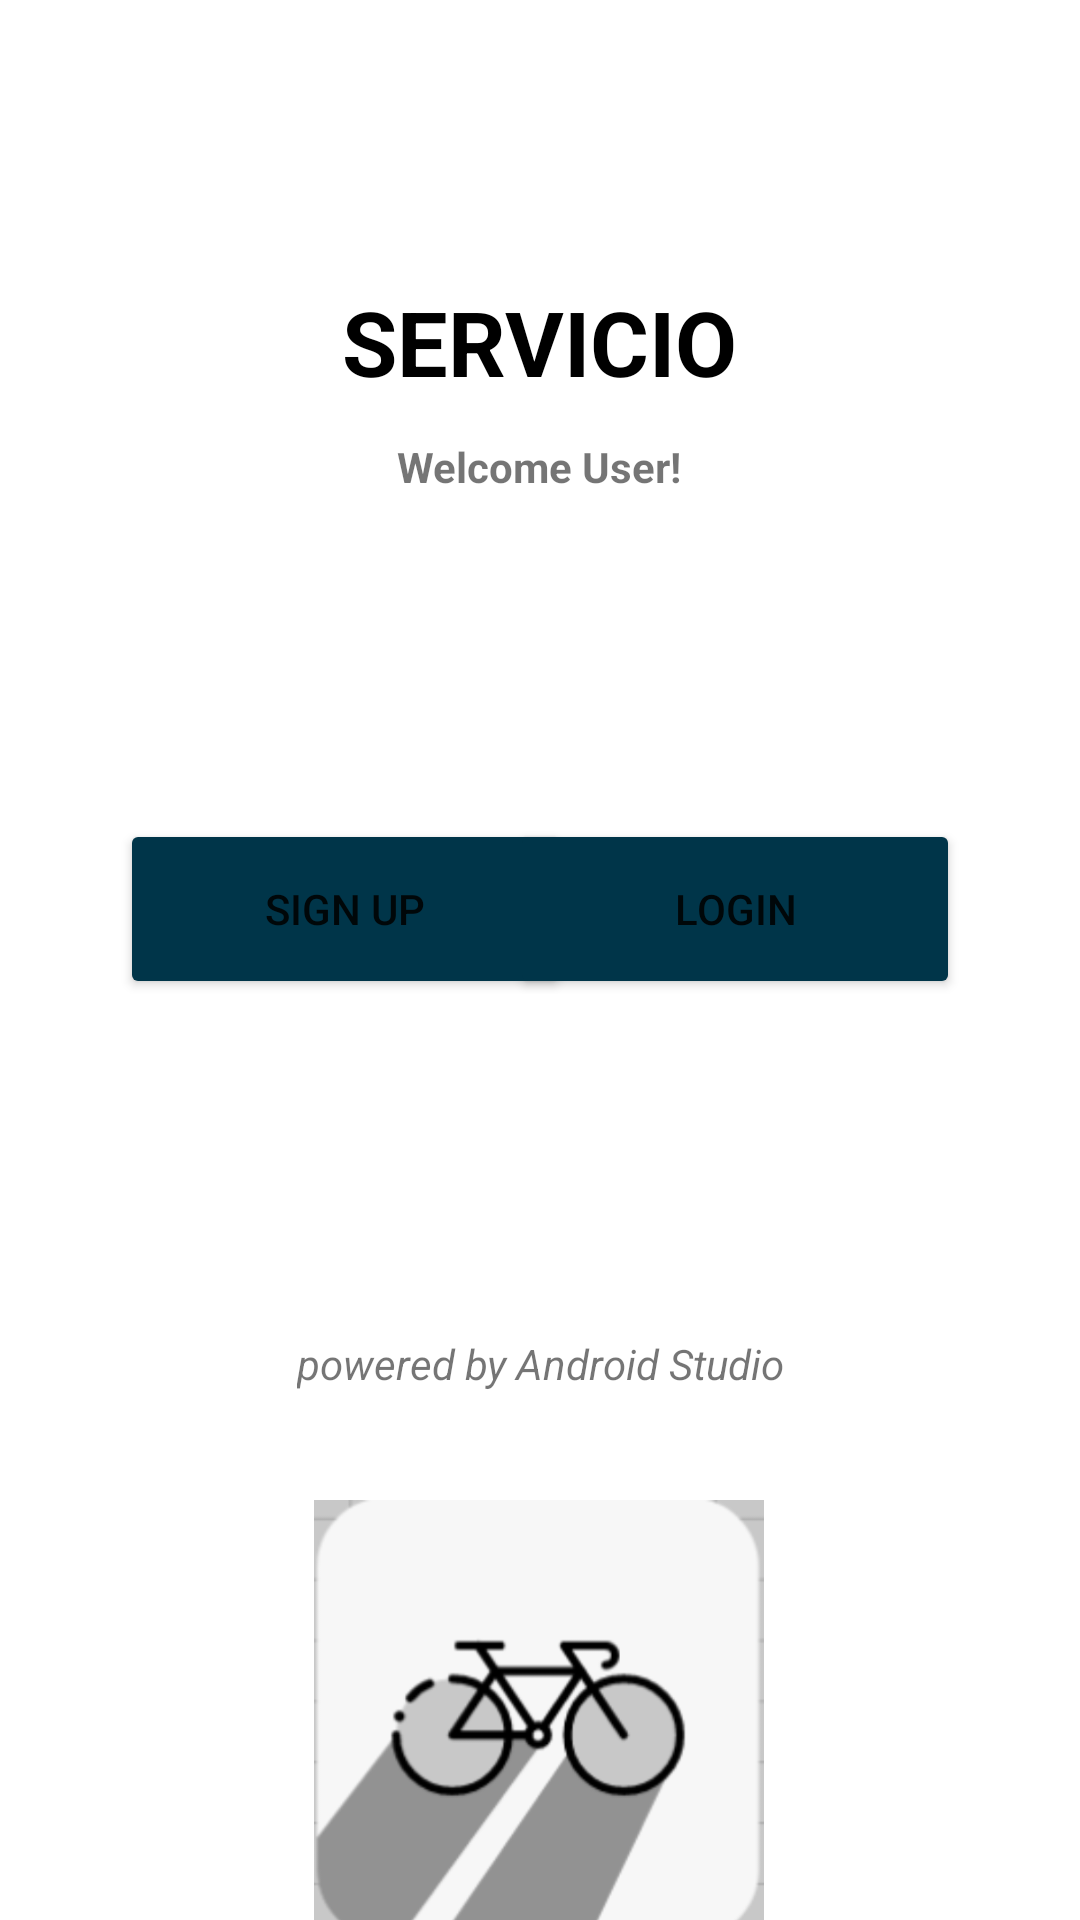

The Android layout XML behind this screen, and the referenced resources:
<!-- AndroidManifest.xml: application theme Theme.Group2Project -->
<!-- res/layout/activity_main.xml -->
<?xml version="1.0" encoding="utf-8"?>
<androidx.constraintlayout.widget.ConstraintLayout xmlns:android="http://schemas.android.com/apk/res/android"
    xmlns:app="http://schemas.android.com/apk/res-auto"
    xmlns:tools="http://schemas.android.com/tools"
    android:layout_width="match_parent"
    android:layout_height="match_parent"
    android:background="@drawable/servicio"
    tools:context=".MainActivity">


    <TextView
        android:id="@+id/textView"
        android:layout_width="wrap_content"
        android:layout_height="wrap_content"
        android:text="SERVICIO"
        android:textStyle="bold"
        android:textColor="@color/black"
        android:textSize="30sp"
        app:layout_constraintBottom_toBottomOf="parent"
        app:layout_constraintEnd_toEndOf="parent"
        app:layout_constraintStart_toStartOf="parent"
        app:layout_constraintTop_toTopOf="parent"
        app:layout_constraintVertical_bias="0.156" />

    <TextView
        android:id="@+id/textView2"
        android:layout_width="wrap_content"
        android:layout_height="wrap_content"
        android:layout_marginTop="12dp"
        android:text="Welcome User!"
        android:textStyle="bold"
        app:layout_constraintEnd_toEndOf="@+id/textView"
        app:layout_constraintHorizontal_bias="0.491"
        app:layout_constraintStart_toStartOf="@+id/textView"
        app:layout_constraintTop_toBottomOf="@+id/textView" />

    <Button
        android:layout_width="150dp"
        android:layout_height="60dp"
        android:layout_marginStart="40dp"
        android:layout_marginTop="108dp"
        android:text="SIGN UP"
        android:backgroundTint="@color/material_dynamic_primary20"
        app:layout_constraintStart_toStartOf="parent"
        app:layout_constraintTop_toBottomOf="@+id/textView2" />

    <Button
        android:id="@+id/buttonLoginMain"
        android:layout_width="150dp"
        android:layout_height="60dp"
        android:layout_marginTop="108dp"
        android:layout_marginEnd="40dp"
        android:text="LOGIN"
        android:backgroundTint="@color/material_dynamic_primary20"
        app:layout_constraintEnd_toEndOf="parent"
        app:layout_constraintTop_toBottomOf="@+id/textView2" />

    <TextView
        android:id="@+id/textView3"
        android:layout_width="wrap_content"
        android:layout_height="wrap_content"
        android:layout_marginTop="112dp"
        android:text="powered by Android Studio"
        android:textStyle="italic"
        app:layout_constraintEnd_toEndOf="parent"
        app:layout_constraintStart_toStartOf="parent"
        app:layout_constraintTop_toBottomOf="@+id/buttonLoginMain" />

    <ImageView
        android:layout_width="150dp"
        android:layout_height="150dp"
        android:layout_marginTop="36dp"
        android:src="@drawable/logo"
        app:layout_constraintBottom_toBottomOf="parent"
        app:layout_constraintEnd_toEndOf="parent"
        app:layout_constraintHorizontal_bias="0.498"
        app:layout_constraintStart_toStartOf="parent"
        app:layout_constraintTop_toBottomOf="@+id/textView3"
        app:layout_constraintVertical_bias="0.0" />

</androidx.constraintlayout.widget.ConstraintLayout>
<!-- resources referenced by this layout -->
<resources>
  <!-- drawable logo: png bitmap (drawable, 48457 bytes) -->
  <style name="Theme.Group2Project" parent="Theme.MaterialComponents.DayNight.DarkActionBar">
          
          <item name="colorPrimary">@color/purple_500</item>
          <item name="colorPrimaryVariant">@color/purple_700</item>
          <item name="colorOnPrimary">@color/white</item>
          
          <item name="colorSecondary">@color/teal_200</item>
          <item name="colorSecondaryVariant">@color/teal_700</item>
          <item name="colorOnSecondary">@color/black</item>
          
          <item name="android:statusBarColor">?attr/colorPrimaryVariant</item>
          
      </style>
  <!-- not gathered from this repository: default colours our renderer supplied (Android Studio template values) -->
  <color name="purple_500">#FF6200EE</color>
  <color name="purple_700">#FF3700B3</color>
  <color name="teal_200">#FF03DAC5</color>
  <color name="teal_700">#FF018786</color>
  <color name="black">#FF000000</color>
  <color name="white">#FFFFFFFF</color>
</resources>
